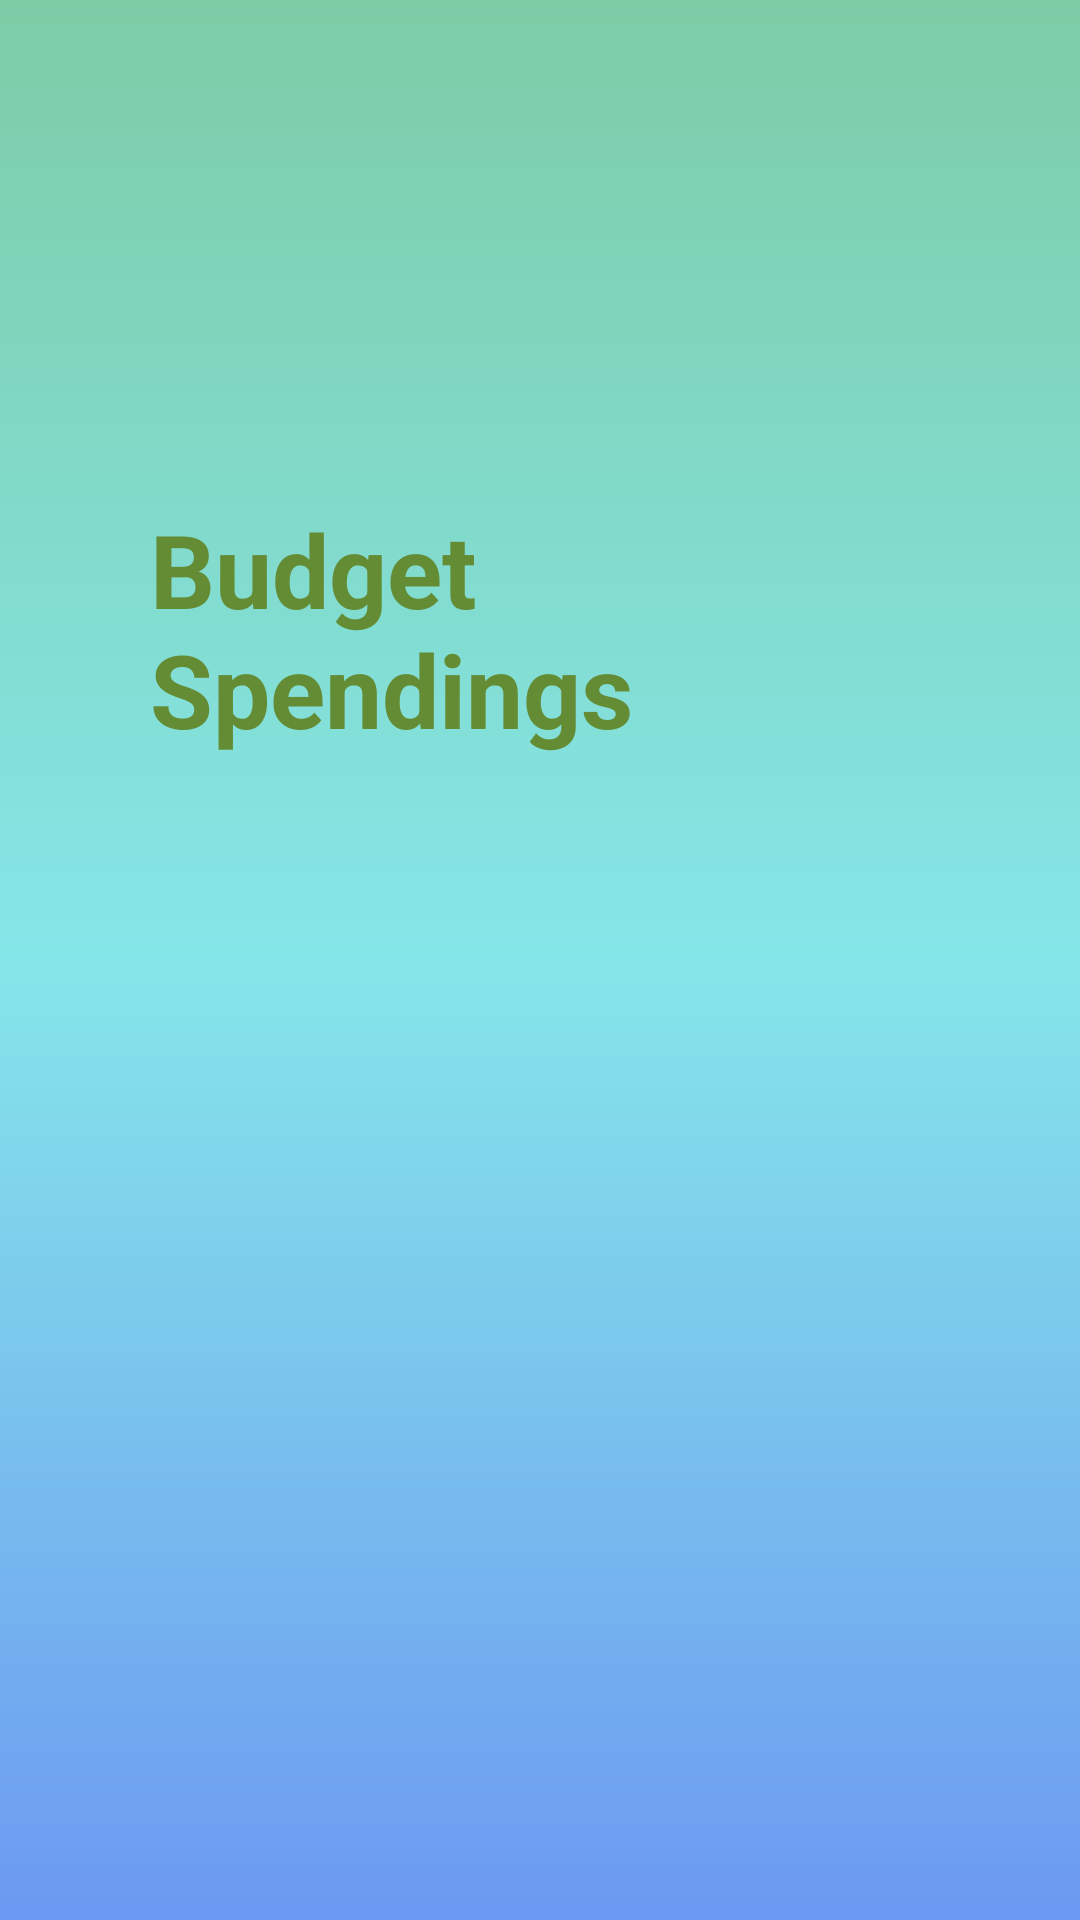

Produce the Android XML layout that renders to this screen, including the resource entries it uses.
<!-- AndroidManifest.xml: application theme AppTheme -->
<!-- res/layout/activity_budget_screen.xml -->
<?xml version="1.0" encoding="utf-8"?>
<androidx.constraintlayout.widget.ConstraintLayout xmlns:android="http://schemas.android.com/apk/res/android"
    xmlns:app="http://schemas.android.com/apk/res-auto"
    xmlns:tools="http://schemas.android.com/tools"
    android:layout_width="match_parent"
    android:layout_height="match_parent"
    tools:context=".BudgetScreen"
    android:background="@drawable/ombre">

    <TextView
        android:id="@+id/textView11"
        android:layout_width="260dp"
        android:layout_height="253dp"
        android:layout_marginStart="8dp"
        android:layout_marginLeft="8dp"
        android:layout_marginTop="84dp"
        android:layout_marginEnd="8dp"
        android:layout_marginRight="8dp"
        android:layout_marginBottom="8dp"
        android:text="@string/budget_spendings"
        android:textAppearance="@style/TextAppearance.AppCompat.Display1"
        android:textColor="#648C35"
        android:textStyle="bold"
        app:layout_constraintBottom_toBottomOf="parent"
        app:layout_constraintEnd_toEndOf="parent"
        app:layout_constraintStart_toStartOf="parent"
        app:layout_constraintTop_toTopOf="parent"
        app:layout_constraintVertical_bias="0.271"
        tools:text="Sorry, Budget Spendings Feature Coming Soon!" />

</androidx.constraintlayout.widget.ConstraintLayout>
<!-- resources referenced by this layout -->
<resources>
  <!-- drawable ombre (drawable) -->
  <?xml version="1.0" encoding="utf-8"?>
  <shape xmlns:android="http://schemas.android.com/apk/res/android">
      <gradient
          android:endColor="#7dcca6"
          android:centerColor="#85e6e9"
          android:startColor="#6c99f2"
          android:angle="90"/>
      <padding android:left="7dp"
          android:top="7dp"
          android:right="7dp"
          android:bottom="7dp"/>
  </shape>
  <string name="budget_spendings">Budget Spendings</string>
  <style name="AppTheme" parent="Theme.AppCompat.Light.DarkActionBar">
          
          <item name="colorPrimary">@color/colorPrimary</item>
          <item name="colorPrimaryDark">@color/colorPrimaryDark</item>
          <item name="colorAccent">@color/colorAccent</item>
          <item name="android:colorForeground">@color/foreground_material_light</item>
      </style>
  <!-- not gathered from this repository: default colours our renderer supplied (Android Studio template values) -->
  <color name="colorPrimary">#FF6200EE</color>
  <color name="colorPrimaryDark">#FF3700B3</color>
  <color name="colorAccent">#FF03DAC5</color>
</resources>
